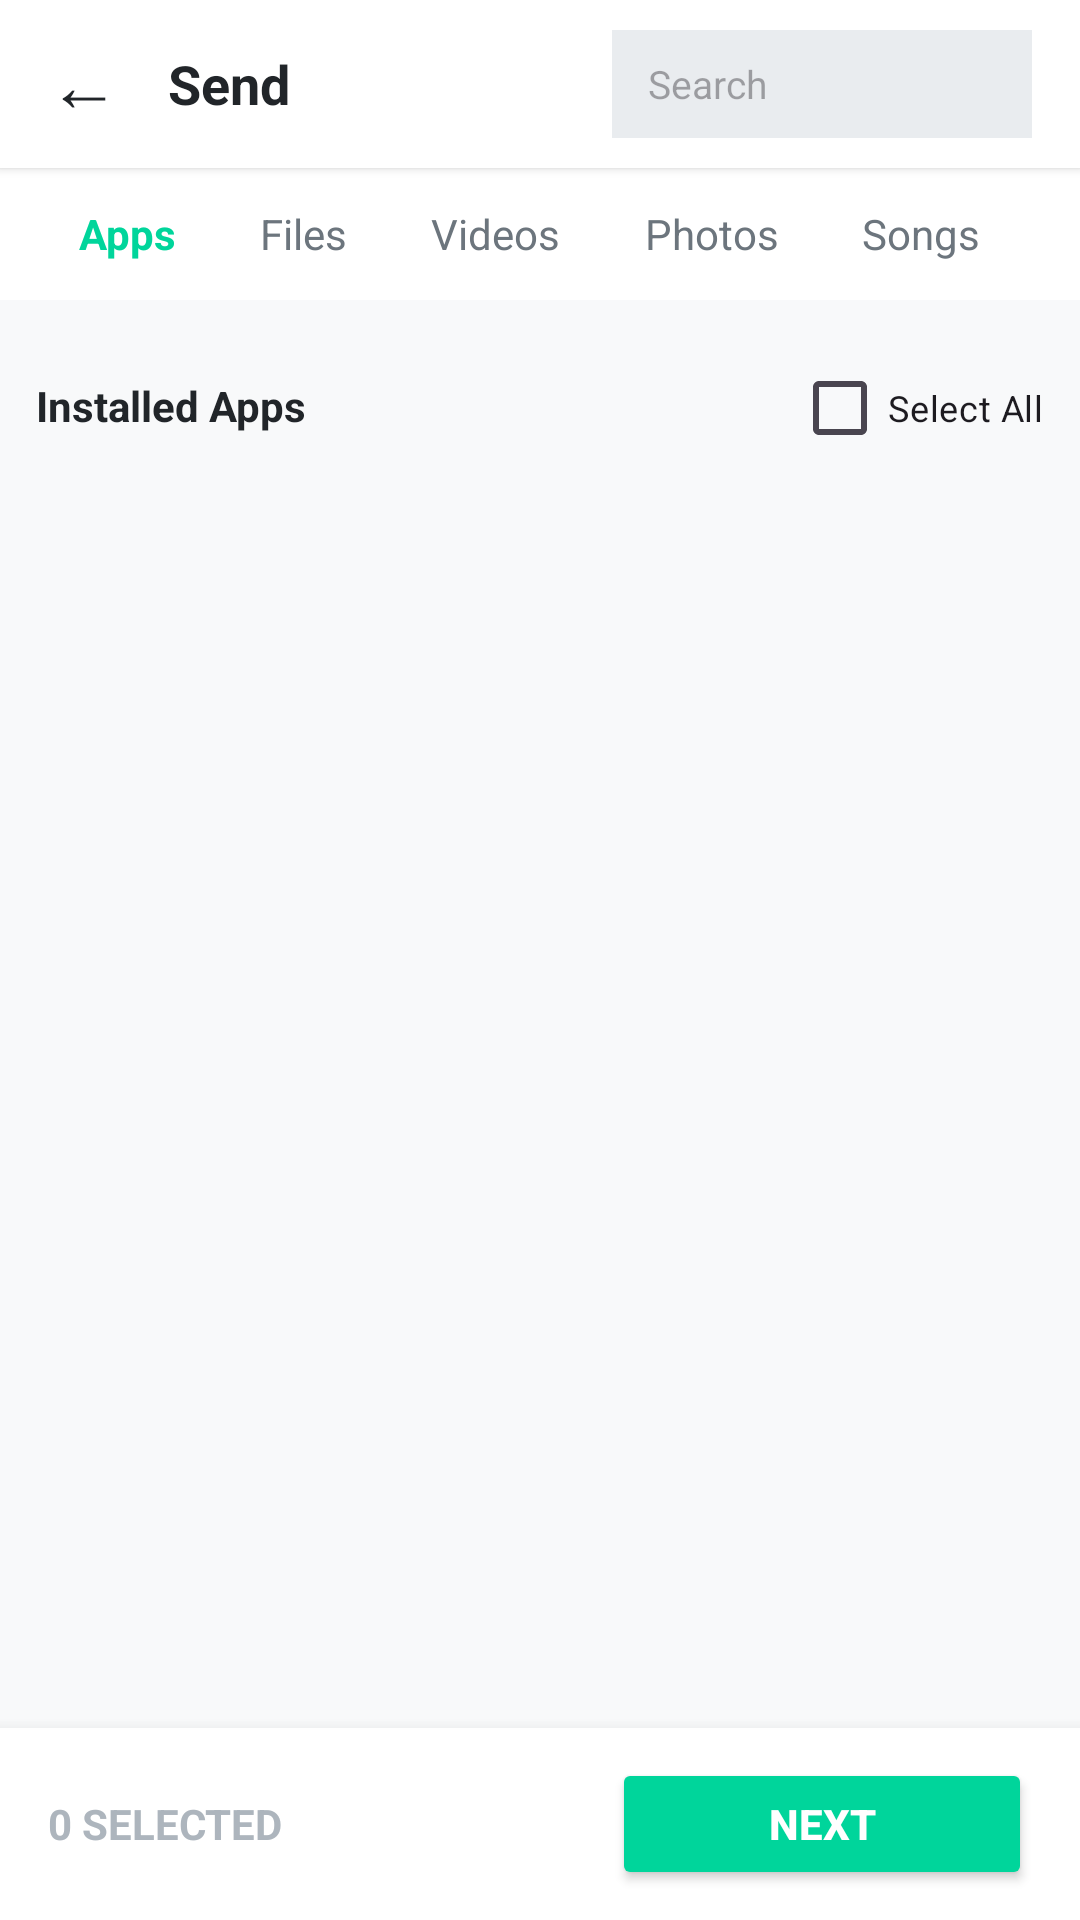

Layout XML and referenced resources for this Android screen:
<!-- AndroidManifest.xml: application theme Theme.MICR -->
<!-- res/layout/activity_send.xml -->
<?xml version="1.0" encoding="utf-8"?>
<LinearLayout xmlns:android="http://schemas.android.com/apk/res/android"
    xmlns:app="http://schemas.android.com/apk/res-auto"
    android:layout_width="match_parent"
    android:layout_height="match_parent"
    android:background="#F8F9FA"
    android:orientation="vertical">

    
    <LinearLayout
        android:layout_width="match_parent"
        android:layout_height="56dp"
        android:background="#FFFFFF"
        android:elevation="2dp"
        android:gravity="center_vertical"
        android:paddingStart="16dp"
        android:paddingEnd="16dp">

        <TextView
            android:id="@+id/btnBack"
            android:layout_width="wrap_content"
            android:layout_height="wrap_content"
            android:text="←"
            android:textColor="#212529"
            android:textSize="24sp" />

        <TextView
            android:layout_width="0dp"
            android:layout_height="wrap_content"
            android:layout_marginStart="16dp"
            android:layout_weight="1"
            android:text="Send"
            android:textColor="#212529"
            android:textSize="18sp"
            android:textStyle="bold" />

        <EditText
            android:id="@+id/etSearch"
            android:layout_width="140dp"
            android:layout_height="36dp"
            android:background="#E9ECEF"
            android:hint="Search"
            android:paddingStart="12dp"
            android:paddingEnd="12dp"
            android:textSize="13sp" />
    </LinearLayout>

    
    <HorizontalScrollView
        android:layout_width="match_parent"
        android:layout_height="44dp"
        android:background="#FFFFFF"
        android:scrollbars="none">

        <LinearLayout
            android:layout_width="wrap_content"
            android:layout_height="match_parent"
            android:gravity="center_vertical"
            android:orientation="horizontal"
            android:paddingStart="12dp"
            android:paddingEnd="12dp">

            <TextView
                android:id="@+id/tabApps"
                android:layout_width="wrap_content"
                android:layout_height="match_parent"
                android:gravity="center"
                android:paddingStart="14dp"
                android:paddingEnd="14dp"
                android:text="Apps"
                android:textColor="#00D59B"
                android:textSize="14sp"
                android:textStyle="bold" />

            <TextView
                android:id="@+id/tabFiles"
                android:layout_width="wrap_content"
                android:layout_height="match_parent"
                android:gravity="center"
                android:paddingStart="14dp"
                android:paddingEnd="14dp"
                android:text="Files"
                android:textColor="#6C757D"
                android:textSize="14sp" />

            <TextView
                android:id="@+id/tabVideos"
                android:layout_width="wrap_content"
                android:layout_height="match_parent"
                android:gravity="center"
                android:paddingStart="14dp"
                android:paddingEnd="14dp"
                android:text="Videos"
                android:textColor="#6C757D"
                android:textSize="14sp" />

            <TextView
                android:id="@+id/tabPhotos"
                android:layout_width="wrap_content"
                android:layout_height="match_parent"
                android:gravity="center"
                android:paddingStart="14dp"
                android:paddingEnd="14dp"
                android:text="Photos"
                android:textColor="#6C757D"
                android:textSize="14sp" />

            <TextView
                android:id="@+id/tabSongs"
                android:layout_width="wrap_content"
                android:layout_height="match_parent"
                android:gravity="center"
                android:paddingStart="14dp"
                android:paddingEnd="14dp"
                android:text="Songs"
                android:textColor="#6C757D"
                android:textSize="14sp" />
        </LinearLayout>
    </HorizontalScrollView>

    
    <LinearLayout
        android:layout_width="match_parent"
        android:layout_height="wrap_content"
        android:padding="12dp">

        <TextView
            android:id="@+id/tvSectionHeader"
            android:layout_width="0dp"
            android:layout_height="wrap_content"
            android:layout_weight="1"
            android:text="Installed Apps"
            android:textColor="#212529"
            android:textSize="14sp"
            android:textStyle="bold" />

        <CheckBox
            android:id="@+id/cbSelectAll"
            android:layout_width="wrap_content"
            android:layout_height="wrap_content"
            android:text="Select All"
            android:textSize="12sp" />
    </LinearLayout>

    
    <androidx.recyclerview.widget.RecyclerView
        android:id="@+id/rvItems"
        android:layout_width="match_parent"
        android:layout_height="0dp"
        android:layout_weight="1"
        android:padding="8dp" />

    
    <LinearLayout
        android:layout_width="match_parent"
        android:layout_height="64dp"
        android:background="#FFFFFF"
        android:elevation="8dp"
        android:gravity="center_vertical"
        android:paddingStart="16dp"
        android:paddingEnd="16dp">

        <TextView
            android:id="@+id/tvSelectedCount"
            android:layout_width="0dp"
            android:layout_height="wrap_content"
            android:layout_weight="1"
            android:text="0 SELECTED"
            android:textColor="#ADB5BD"
            android:textSize="14sp"
            android:textStyle="bold" />

        <Button
            android:id="@+id/btnNext"
            android:layout_width="140dp"
            android:layout_height="44dp"
            android:backgroundTint="#00D59B"
            android:text="NEXT"
            android:textColor="#FFFFFF"
            android:textStyle="bold" />
    </LinearLayout>
</LinearLayout>
<!-- resources referenced by this layout -->
<resources>
  <style name="Theme.MICR" parent="Theme.Material3.DayNight.NoActionBar">
          <item name="android:windowBackground">@color/bg_dark</item>
          <item name="android:statusBarColor">@color/bg_dark</item>
      </style>
  <color name="bg_dark">#070D18</color>
</resources>
